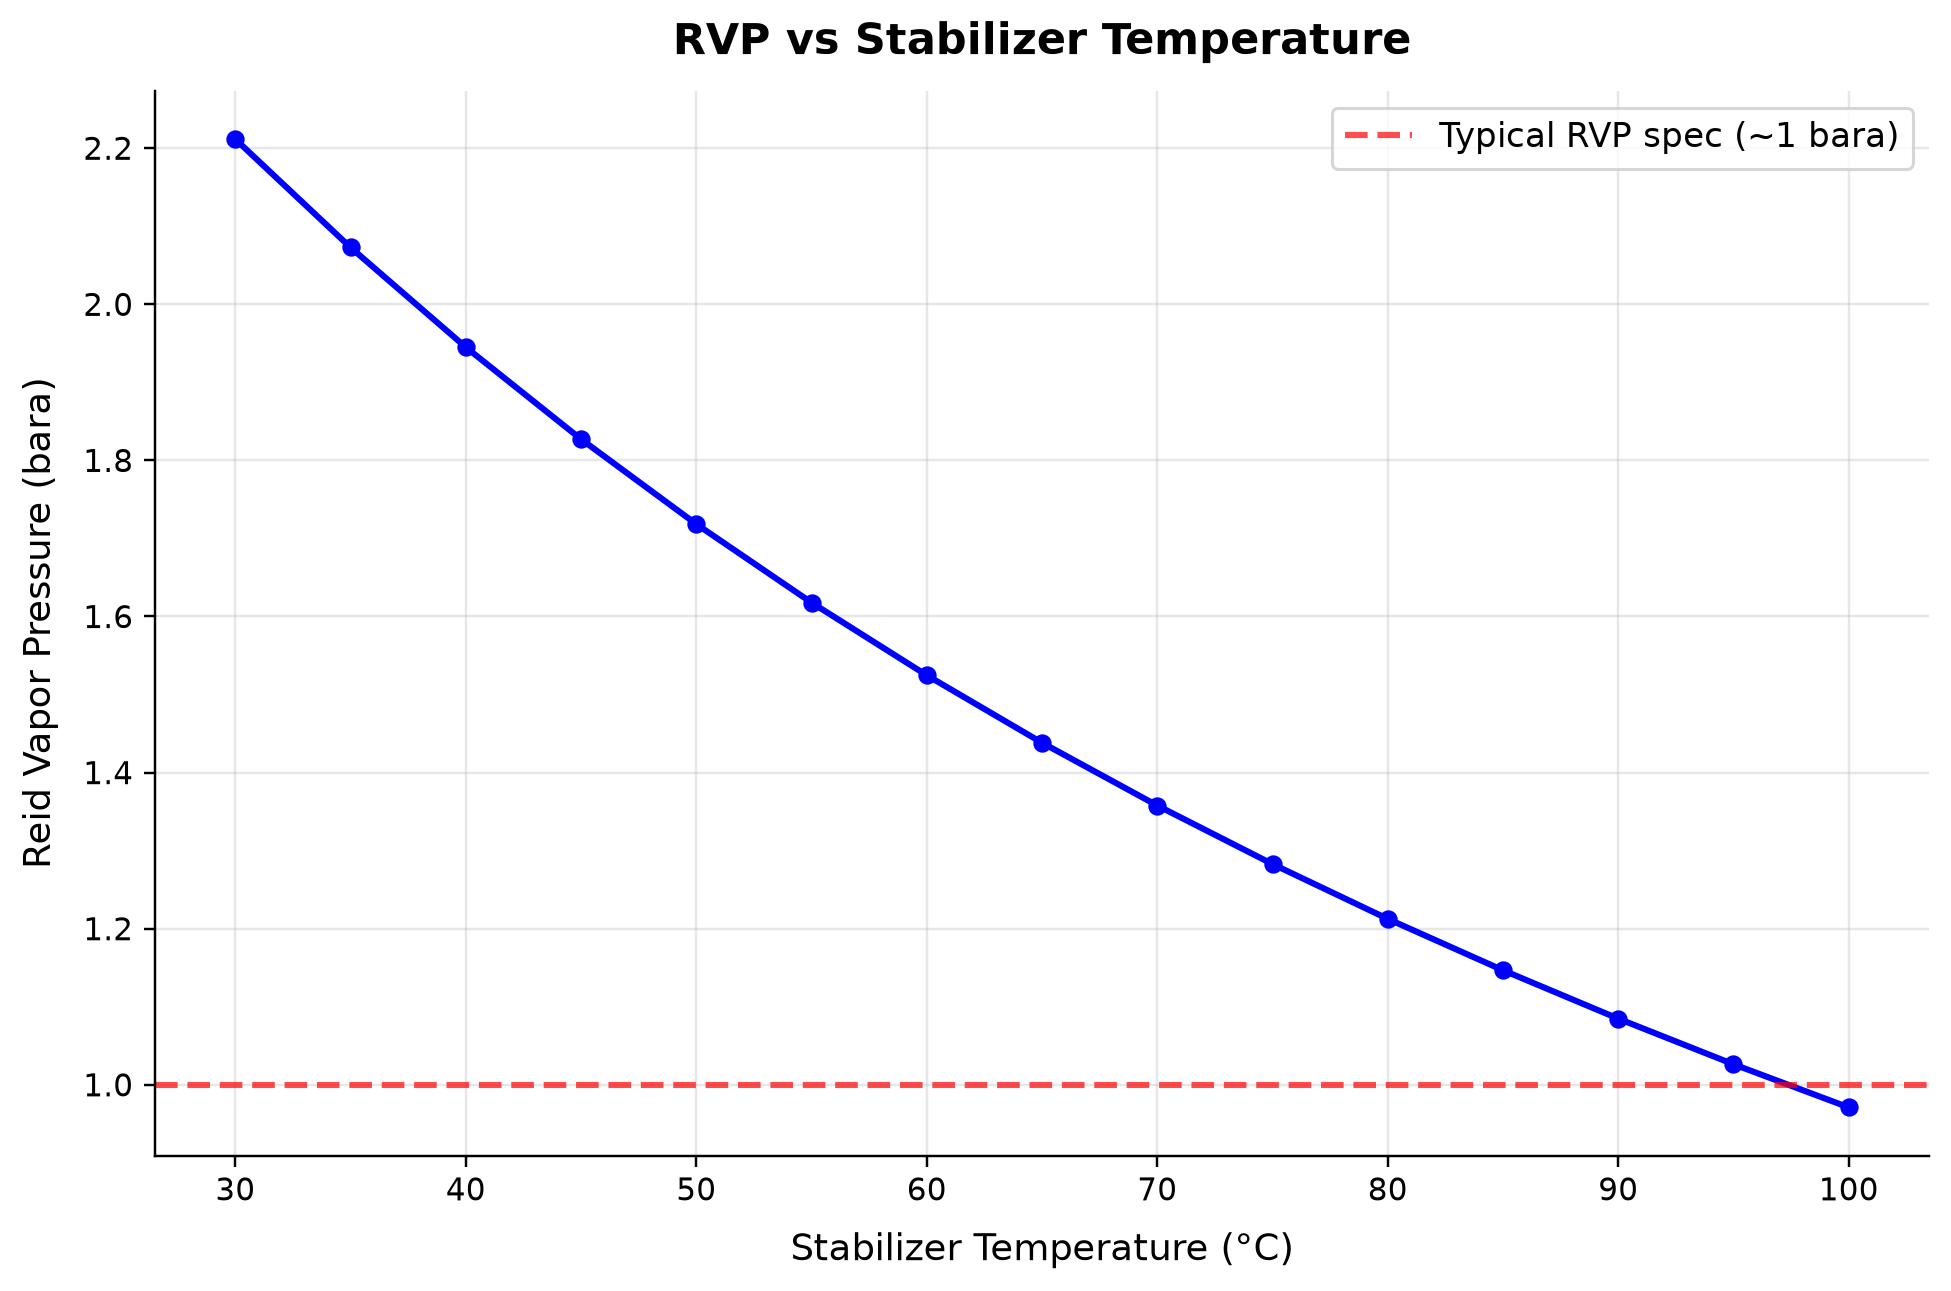

The table this chart was drawn from, first rows:
panel, series, point, x_label, y_label, x, y, finite
1, Curve 1, 0, Stabilizer Temperature (°C), Reid Vapor Pressure (bara), 30.0, 2.212, True
1, Curve 1, 1, Stabilizer Temperature (°C), Reid Vapor Pressure (bara), 35.0, 2.073, True
1, Curve 1, 2, Stabilizer Temperature (°C), Reid Vapor Pressure (bara), 40.0, 1.945, True
1, Curve 1, 3, Stabilizer Temperature (°C), Reid Vapor Pressure (bara), 45.0, 1.827, True
1, Curve 1, 4, Stabilizer Temperature (°C), Reid Vapor Pressure (bara), 50.0, 1.718, True
1, Curve 1, 5, Stabilizer Temperature (°C), Reid Vapor Pressure (bara), 55.0, 1.618, True
1, Curve 1, 6, Stabilizer Temperature (°C), Reid Vapor Pressure (bara), 60.0, 1.525, True
1, Curve 1, 7, Stabilizer Temperature (°C), Reid Vapor Pressure (bara), 65.0, 1.438, True
1, Curve 1, 8, Stabilizer Temperature (°C), Reid Vapor Pressure (bara), 70.0, 1.358, True
1, Curve 1, 9, Stabilizer Temperature (°C), Reid Vapor Pressure (bara), 75.0, 1.283, True
1, Curve 1, 10, Stabilizer Temperature (°C), Reid Vapor Pressure (bara), 80.0, 1.213, True
1, Curve 1, 11, Stabilizer Temperature (°C), Reid Vapor Pressure (bara), 85.0, 1.147, True
1, Curve 1, 12, Stabilizer Temperature (°C), Reid Vapor Pressure (bara), 90.0, 1.085, True
1, Curve 1, 13, Stabilizer Temperature (°C), Reid Vapor Pressure (bara), 95.0, 1.026, True
1, Curve 1, 14, Stabilizer Temperature (°C), Reid Vapor Pressure (bara), 100.0, 0.971, True
1, Typical RVP spec (~1 bara), 0, Stabilizer Temperature (°C), Reid Vapor Pressure (bara), 0.0, 1.0, True
1, Typical RVP spec (~1 bara), 1, Stabilizer Temperature (°C), Reid Vapor Pressure (bara), 1.0, 1.0, True
